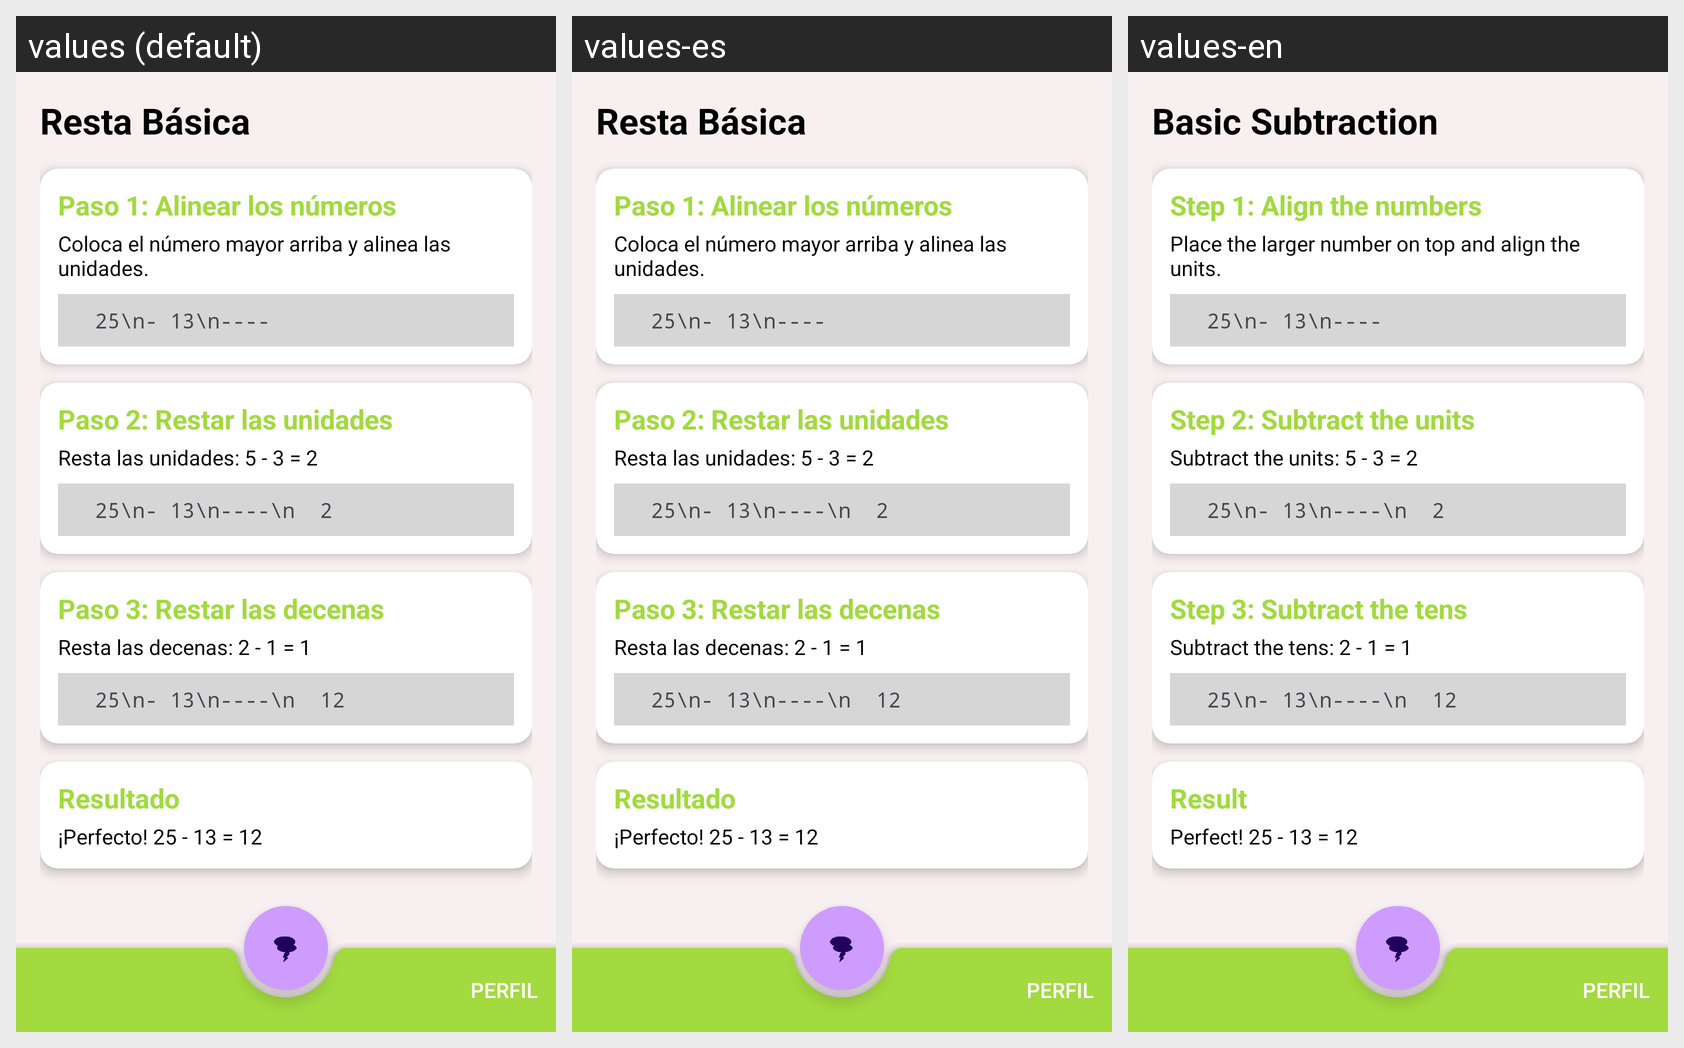

Strings drawn on this Android screen and how each of the app's shown locales translates them:
Android screen res/layout/activity_resta_example.xml rendered under 3 locales, left to right: values (default), values-es, values-en. Device: Nexus 5 (rendered at 1080×1920; each locale shown at half size, 540×960, under a caption strip naming it); theme Base.Theme.MathStorm.
Strings drawn on this screen, with the default value and each locale's value (text and hints the layout hard-codes, and strings that could not be matched under every locale, appear in the picture but are not listed):

resta
  values: Resta Básica
  values-es: Resta Básica
  values-en: Basic Subtraction

firstStepR
  values: Paso 1: Alinear los números
  values-es: Paso 1: Alinear los números
  values-en: Step 1: Align the numbers

firstStepExpR
  values: Coloca el número mayor arriba y alinea las unidades.
  values-es: Coloca el número mayor arriba y alinea las unidades.
  values-en: Place the larger number on top and align the units.

secondStepR
  values: Paso 2: Restar las unidades
  values-es: Paso 2: Restar las unidades
  values-en: Step 2: Subtract the units

secondStepExpR
  values: Resta las unidades: 5 - 3 = 2
  values-es: Resta las unidades: 5 - 3 = 2
  values-en: Subtract the units: 5 - 3 = 2

thirdStepR
  values: Paso 3: Restar las decenas
  values-es: Paso 3: Restar las decenas
  values-en: Step 3: Subtract the tens

thirdStepExpR
  values: Resta las decenas: 2 - 1 = 1
  values-es: Resta las decenas: 2 - 1 = 1
  values-en: Subtract the tens: 2 - 1 = 1

resultR
  values: Resultado
  values-es: Resultado
  values-en: Result

resultFinishR
  values: ¡Perfecto! 25 - 13 = 12
  values-es: ¡Perfecto! 25 - 13 = 12
  values-en: Perfect! 25 - 13 = 12
